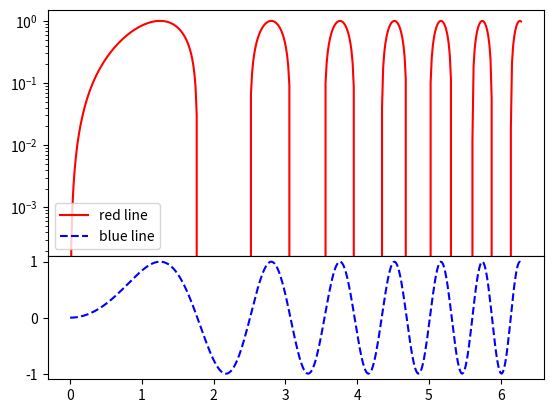

Write the Python code that produced this figure.
import matplotlib.pyplot as plt
import numpy as np
from matplotlib import gridspec

# Simple data to display in various forms
x = np.linspace(0, 2 * np.pi, 400)
y = np.sin(x ** 2)

fig = plt.figure()
# set height ratios for sublots
gs = gridspec.GridSpec(2, 1, height_ratios=[2, 1]) 

# the fisrt subplot
ax0 = plt.subplot(gs[0])
# log scale for axis Y of the first subplot
ax0.set_yscale("log")
line0, = ax0.plot(x, y, color='r')

#the second subplot
# shared axis X
ax1 = plt.subplot(gs[1], sharex = ax0)
line1, = ax1.plot(x, y, color='b', linestyle='--')
plt.setp(ax0.get_xticklabels(), visible=False)
# remove last tick label for the second subplot
yticks = ax1.yaxis.get_major_ticks()
yticks[-1].label1.set_visible(False)

# put lened on first subplot
ax0.legend((line0, line1), ('red line', 'blue line'), loc='lower left')

# remove vertical gap between subplots
plt.subplots_adjust(hspace=.0)
plt.show()
